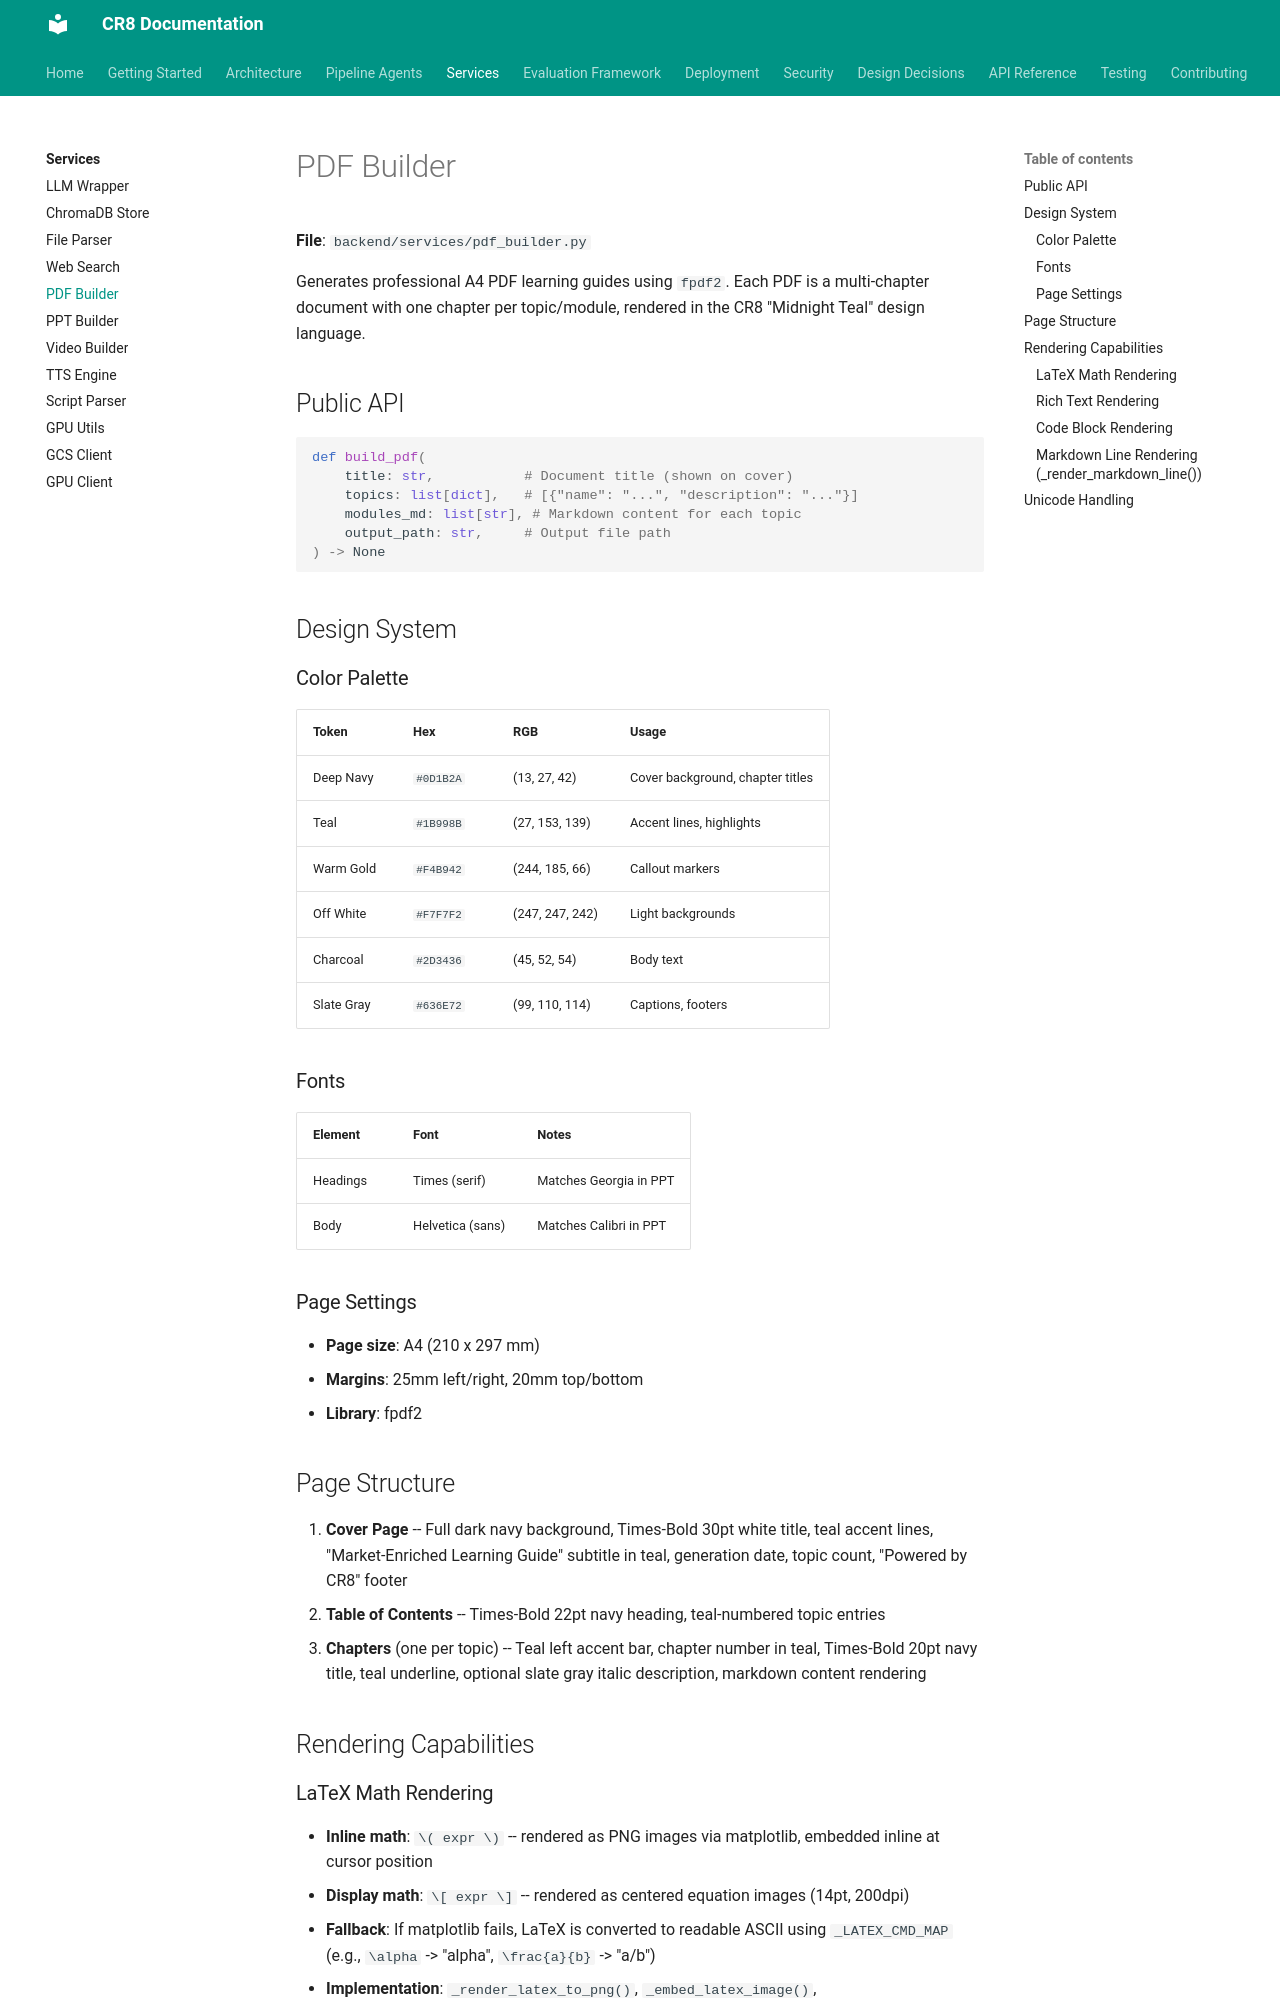

repository: jaggernaut007/CR8 · page: services/pdf-builder/index.html · generator: mkdocs

# PDF Builder

**File**: `backend/services/pdf_builder.py`

Generates professional A4 PDF learning guides using `fpdf2`. Each PDF is a multi-chapter document with one chapter per topic/module, rendered in the CR8 "Midnight Teal" design language.

## Public API

```python
def build_pdf(
    title: str,           # Document title (shown on cover)
    topics: list[dict],   # [{"name": "...", "description": "..."}]
    modules_md: list[str], # Markdown content for each topic
    output_path: str,     # Output file path
) -> None
```

## Design System

### Color Palette

| Token | Hex | RGB | Usage |
|-------|-----|-----|-------|
| Deep Navy | `#0D1B2A` | (13, 27, 42) | Cover background, chapter titles |
| Teal | `#1B998B` | (27, 153, 139) | Accent lines, highlights |
| Warm Gold | `#F4B942` | (244, 185, 66) | Callout markers |
| Off White | `#F7F7F2` | (247, 247, 242) | Light backgrounds |
| Charcoal | `#2D3436` | (45, 52, 54) | Body text |
| Slate Gray | `#636E72` | (99, 110, 114) | Captions, footers |

### Fonts

| Element | Font | Notes |
|---------|------|-------|
| Headings | Times (serif) | Matches Georgia in PPT |
| Body | Helvetica (sans) | Matches Calibri in PPT |

### Page Settings

- **Page size**: A4 (210 x 297 mm)
- **Margins**: 25mm left/right, 20mm top/bottom
- **Library**: fpdf2

## Page Structure

1. **Cover Page** -- Full dark navy background, Times-Bold 30pt white title, teal accent lines, "Market-Enriched Learning Guide" subtitle in teal, generation date, topic count, "Powered by CR8" footer
2. **Table of Contents** -- Times-Bold 22pt navy heading, teal-numbered topic entries
3. **Chapters** (one per topic) -- Teal left accent bar, chapter number in teal, Times-Bold 20pt navy title, teal underline, optional slate gray italic description, markdown content rendering

## Rendering Capabilities

### LaTeX Math Rendering

- **Inline math**: `\( expr \)` -- rendered as PNG images via matplotlib, embedded inline at cursor position
- **Display math**: `\[ expr \]` -- rendered as centered equation images (14pt, 200dpi)
- **Fallback**: If matplotlib fails, LaTeX is converted to readable ASCII using `_LATEX_CMD_MAP` (e.g., `\alpha` -> "alpha", `\frac{a}{b}` -> "a/b")
- **Implementation**: `_render_latex_to_png()`, `_embed_latex_image()`, `_render_text_with_latex()`, `_render_display_math()`
